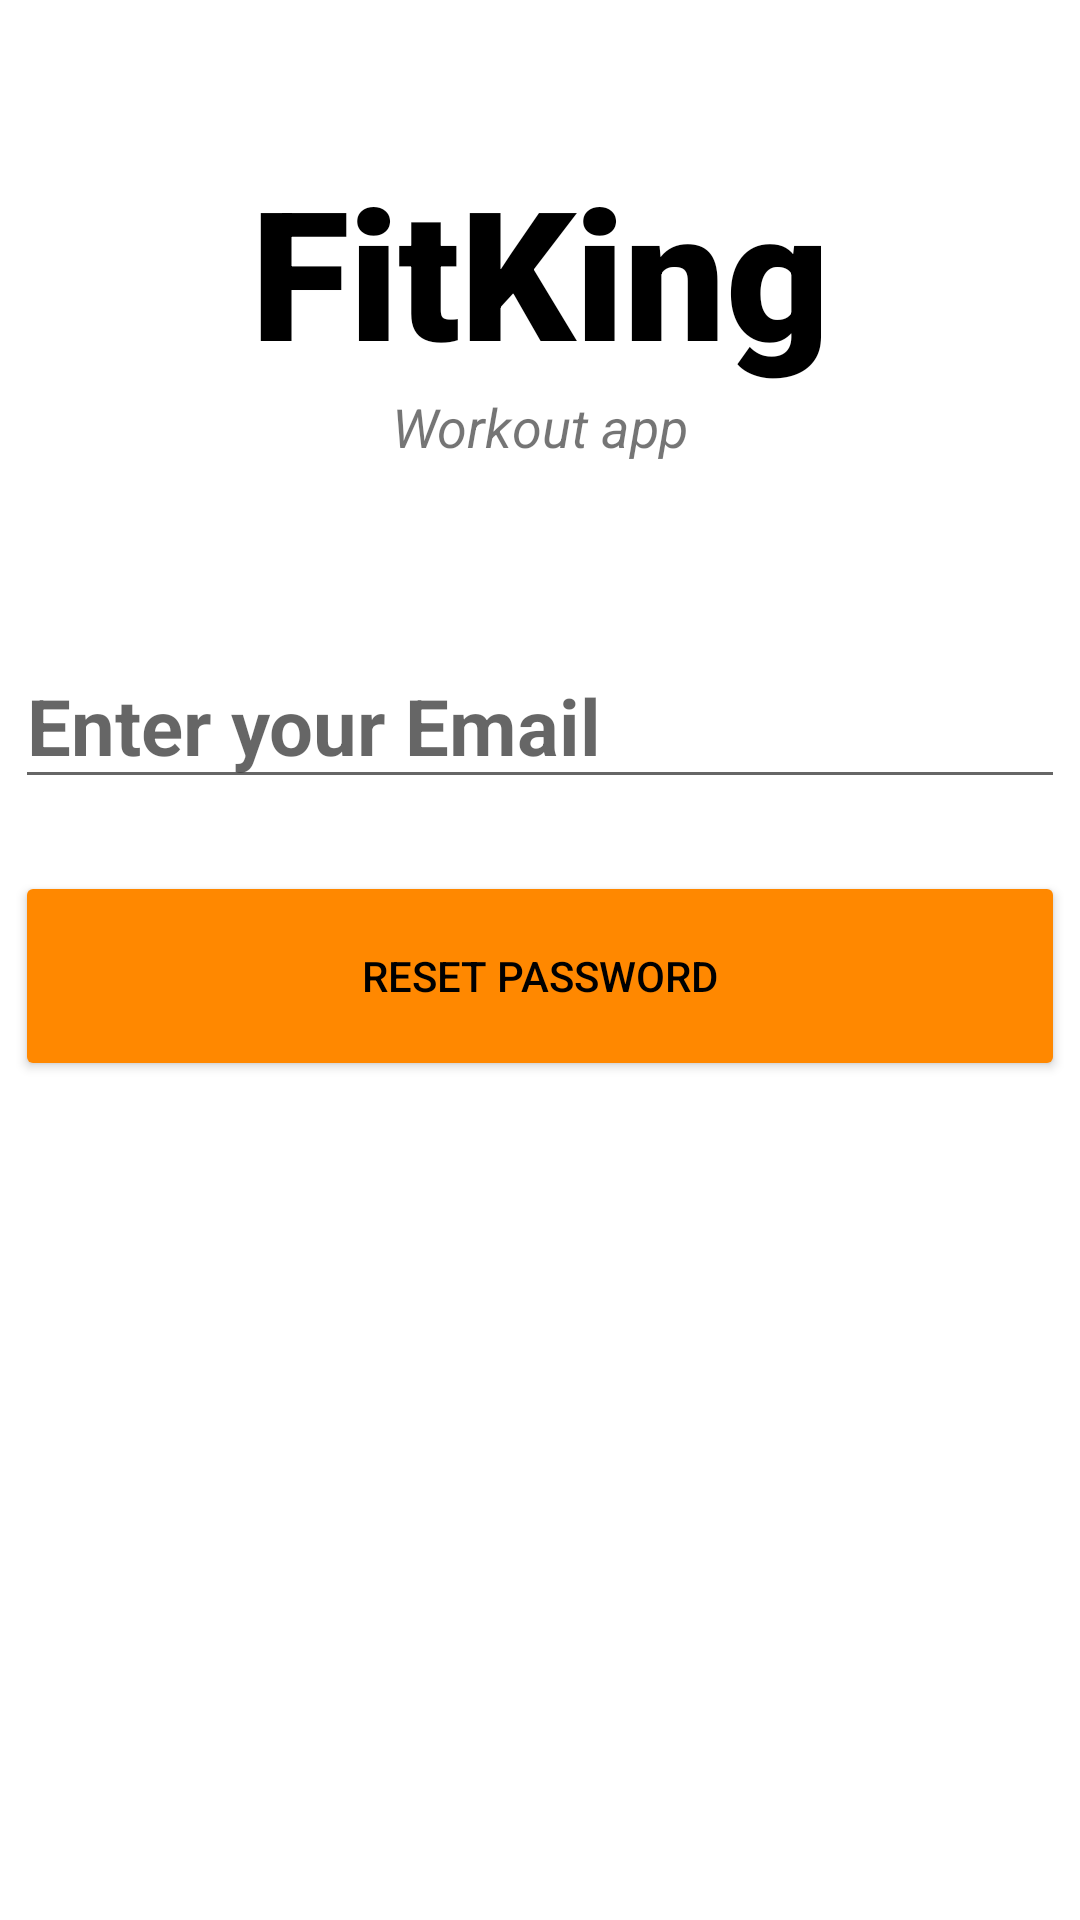

Produce the Android XML layout that renders to this screen, including the resource entries it uses.
<!-- AndroidManifest.xml: application theme Theme.SimpleLoginScreen -->
<!-- res/layout/activity_forgot_password.xml -->
<?xml version="1.0" encoding="utf-8"?>
<androidx.constraintlayout.widget.ConstraintLayout xmlns:android="http://schemas.android.com/apk/res/android"
    xmlns:tools="http://schemas.android.com/tools"
    android:layout_width="match_parent"
    android:layout_height="match_parent"
    xmlns:app="http://schemas.android.com/apk/res-auto">


    <TextView
        android:layout_width="match_parent"
        android:layout_height="wrap_content"
        android:id="@+id/banner"
        android:text="FitKing"
        android:textSize="60sp"
        android:textAlignment="center"
        android:textStyle="bold"
        android:textColor="@android:color/black"
        android:fontFamily="sans-serif-black"
        app:layout_constraintTop_toTopOf="parent"
        app:layout_constraintRight_toRightOf="parent"
        app:layout_constraintLeft_toLeftOf="parent"
        android:layout_marginTop="50dp"
        />

    <TextView
        android:id="@+id/bannerDesc"
        android:layout_width="wrap_content"
        android:layout_height="wrap_content"
        android:text="Workout app"
        android:textStyle="italic"
        android:textSize="18sp"
        android:textAlignment="center"
        app:layout_constraintTop_toBottomOf="@+id/banner"
        app:layout_constraintRight_toRightOf="parent"
        app:layout_constraintLeft_toLeftOf="parent"
        />

    <EditText
        android:id="@+id/email"
        android:layout_width="350dp"
        android:layout_height="wrap_content"
        android:layout_marginTop="60dp"
        android:ems="10"
        android:hint="Enter your Email"
        android:textStyle="bold"
        android:inputType="textEmailAddress"
        android:textSize="26sp"
        app:layout_constraintTop_toBottomOf="@id/bannerDesc"
        app:layout_constraintRight_toRightOf="parent"
        app:layout_constraintLeft_toLeftOf="parent"
        />


    <Button
        android:id="@+id/resetPassword"
        android:layout_width="350dp"
        android:layout_height="70dp"
        android:layout_marginTop="24dp"
        android:textAlignment="center"
        android:backgroundTint="@android:color/holo_orange_dark"
        android:text="reset password"
        android:textColor="#000000"
        app:layout_constraintTop_toBottomOf="@id/email"
        app:layout_constraintRight_toRightOf="parent"
        app:layout_constraintLeft_toLeftOf="parent"
        />

    <ProgressBar
        android:layout_width="wrap_content"
        android:layout_height="wrap_content"
        android:id="@+id/progressBar3"
        style="?android:attr/progressBarStyleLarge"
        android:gravity="center"
        android:visibility="gone"
        app:layout_constraintBottom_toBottomOf="parent"
        app:layout_constraintLeft_toLeftOf="parent"
        app:layout_constraintRight_toRightOf="parent"
        app:layout_constraintTop_toTopOf="parent"

        android:indeterminate="true"
        android:indeterminateTintMode="src_atop"
        android:indeterminateTint="@android:color/holo_orange_dark"

        />

</androidx.constraintlayout.widget.ConstraintLayout>
<!-- resources referenced by this layout -->
<resources>
  <style name="Theme.SimpleLoginScreen" parent="Theme.MaterialComponents.DayNight.NoActionBar">
          
          <item name="colorPrimary">@android:color/holo_orange_dark</item>
          <item name="colorPrimaryVariant">@color/purple_700</item>
          <item name="colorOnPrimary">@color/white</item>
          
          <item name="colorSecondary">@color/teal_200</item>
          <item name="colorSecondaryVariant">@color/teal_700</item>
          <item name="colorOnSecondary">@color/black</item>
          
          
          <item name="windowActionBar">false</item>
          <item name="windowNoTitle">true</item>
          <item name="android:statusBarColor" tools:targetApi="l">@android:color/holo_orange_dark</item>
          
  
  
      </style>
  <!-- not gathered from this repository: default colours our renderer supplied (Android Studio template values) -->
  <color name="purple_700">#FF3700B3</color>
  <color name="teal_200">#FF03DAC5</color>
  <color name="teal_700">#FF018786</color>
  <color name="black">#FF000000</color>
  <color name="white">#FFFFFFFF</color>
</resources>
